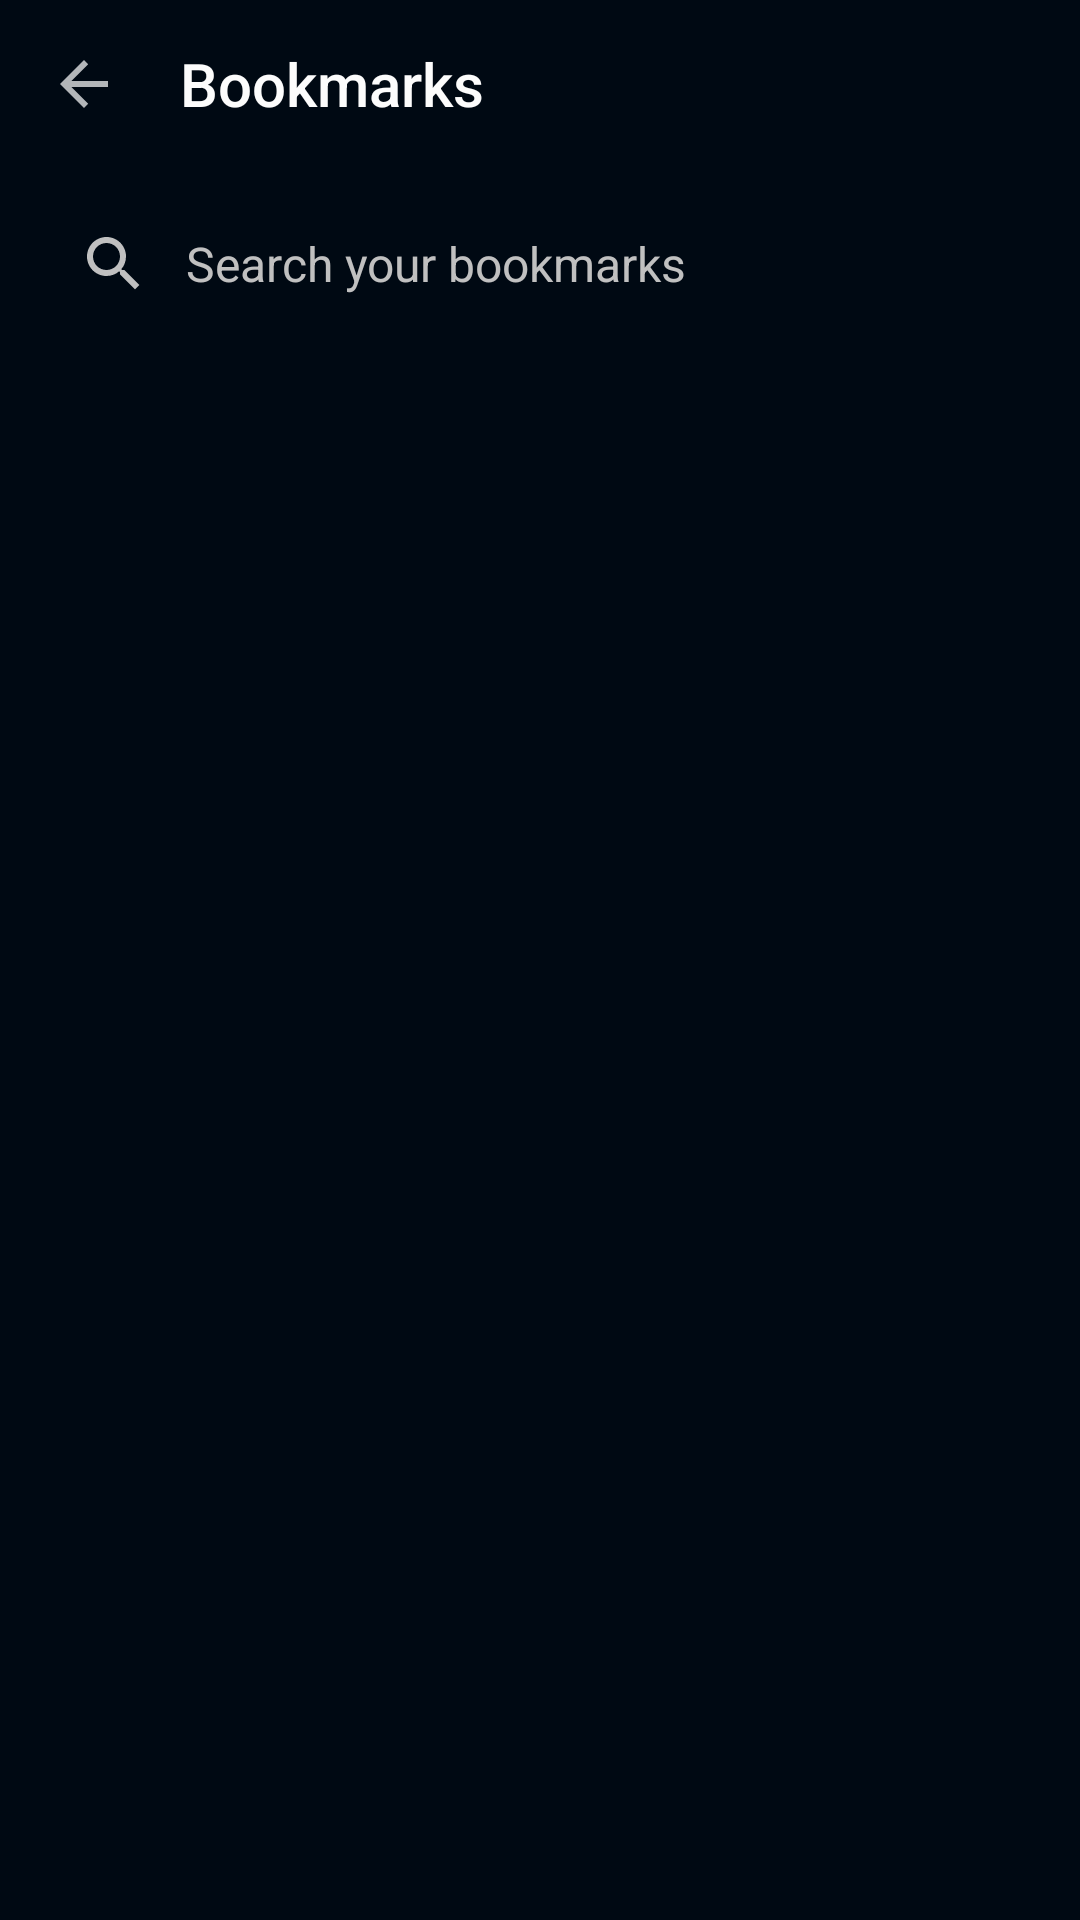

This screen was rendered from an Android layout file. Write that file and the resources it references.
<!-- AndroidManifest.xml: application theme Theme.Car -->
<!-- res/layout/bookmarks_fragment.xml -->
<?xml version="1.0" encoding="utf-8"?>
<LinearLayout xmlns:android="http://schemas.android.com/apk/res/android"
    xmlns:app="http://schemas.android.com/apk/res-auto"
    android:layout_width="match_parent"
    android:layout_height="match_parent"
    android:background="@color/background"
    android:clickable="true"
    android:focusable="true"
    android:orientation="vertical">

    <androidx.appcompat.widget.Toolbar
        android:id="@+id/bookmarks_toolbar"
        android:layout_width="match_parent"
        android:layout_height="?attr/actionBarSize"
        android:background="@color/background"
        app:contentInsetStart="0dp"
        app:contentInsetStartWithNavigation="0dp"
        app:navigationContentDescription="@string/webview_back"
        app:navigationIcon="?attr/homeAsUpIndicator"
        app:title="@string/bookmarks"
        app:titleTextColor="@color/primaryText" />

    <EditText
        android:id="@+id/bookmarks_search"
        style="@style/SearchField"
        android:hint="@string/bookmarks_search_hint" />

    <androidx.recyclerview.widget.RecyclerView
        android:id="@+id/bookmarks_list"
        android:layout_width="match_parent"
        android:layout_height="0dp"
        android:layout_weight="1"
        android:clipToPadding="false"
        android:paddingTop="8dp"
        android:paddingBottom="8dp" />

    <TextView
        android:id="@+id/bookmarks_empty"
        android:layout_width="match_parent"
        android:layout_height="0dp"
        android:layout_weight="1"
        android:gravity="center"
        android:text="@string/bookmarks_none_found"
        android:textColor="@color/secondaryText"
        android:textSize="16sp"
        android:visibility="gone" />

</LinearLayout>
<!-- resources referenced by this layout -->
<resources>
  <color name="background">@color/brandBackground</color>
  <color name="primaryText">#FFFCFCFC</color>
  <color name="secondaryText">#FFC0C0C0</color>
  <string name="bookmarks">Bookmarks</string>
  <string name="bookmarks_none_found">No bookmarks found</string>
  <string name="bookmarks_search_hint">Search your bookmarks</string>
  <string name="webview_back">Back</string>
  <style name="SearchField">
          <item name="android:layout_width">match_parent</item>
          <item name="android:layout_height">48dp</item>
          <item name="android:layout_marginStart">12dp</item>
          <item name="android:layout_marginTop">8dp</item>
          <item name="android:layout_marginEnd">12dp</item>
          <item name="android:background">@drawable/search_field_background</item>
          <item name="android:drawableStart">@drawable/mozac_ic_search</item>
          <item name="android:drawablePadding">12dp</item>
          <item name="android:drawableTint">@color/secondaryText</item>
          <item name="android:imeOptions">actionSearch</item>
          <item name="android:importantForAutofill">no</item>
          <item name="android:inputType">text</item>
          <item name="android:maxLines">1</item>
          <item name="android:paddingStart">14dp</item>
          <item name="android:paddingEnd">14dp</item>
          <item name="android:textColor">@color/primaryText</item>
          <item name="android:textColorHint">@color/secondaryText</item>
          <item name="android:textSize">16sp</item>
      </style>
  <style name="Theme.Car" parent="Base.Theme.AppCompat">
          <item name="colorAccent">@color/brandPrimary</item>
          <item name="colorControlActivated">@color/brandPrimary</item>
      </style>
  <color name="brandBackground">#FF000913</color>
  <!-- drawable mozac_ic_search (drawable) -->
  <?xml version="1.0" encoding="utf-8"?>
  <vector xmlns:android="http://schemas.android.com/apk/res/android"
      android:width="24dp"
      android:height="24dp"
      android:viewportWidth="24"
      android:viewportHeight="24">
      <path
          android:fillColor="@color/secondaryText"
          android:pathData="M15.5,14H14.71L14.43,13.73C15.41,12.59 16,11.11 16,9.5C16,5.91 13.09,3 9.5,3C5.91,3 3,5.91 3,9.5C3,13.09 5.91,16 9.5,16C11.11,16 12.59,15.41 13.73,14.43L14,14.71V15.5L19,20.49L20.49,19L15.5,14ZM9.5,14C7.01,14 5,11.99 5,9.5C5,7.01 7.01,5 9.5,5C11.99,5 14,7.01 14,9.5C14,11.99 11.99,14 9.5,14Z" />
  </vector>
  <color name="brandPrimary">#FFFA089D</color>
</resources>
